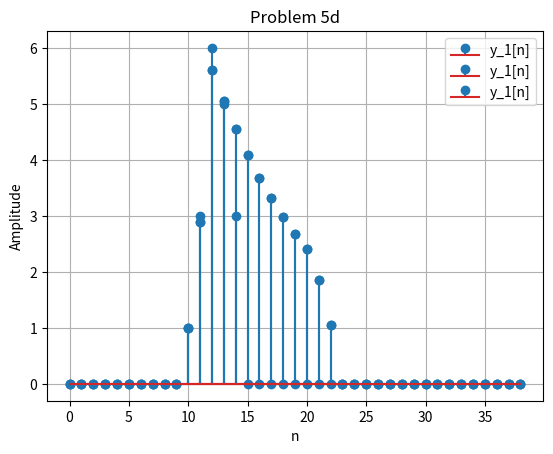

Reproduce this figure in Python.
import numpy as np
import matplotlib.pyplot as plt

# Problem 5:
def x_n(n):
    if 0<= n<= 2:
        return n+1
    else:
        return 0
    
n_values = np.arange(-5, 15)  # A range of n values
x_values = [x_n(n) for n in n_values]
plt.figure()

def unit_impulse(n):
    if n==0:
        return 1
    else:
        return 0

def h_1_n(n):
    return unit_impulse(n) + unit_impulse(n-1) + unit_impulse(n-2)

def h_2_n(n):
    if 0<=n<=10:
        return 0.9**n
    else:
        return 0
1
h_1values = [h_1_n(n) for n in n_values]
h_2values = [h_2_n(n) for n in n_values]

y_1values = np.convolve(x_values,h_1values)
y_2values = np.convolve(y_1values, h_2values)
n_values_y1 = np.arange(len(y_1values)) 

n_values_y2 = np.arange(len(y_2values)) 

y_1values_interchanged = np.convolve(x_values,h_2values)
y_2values_interchanged = np.convolve(y_1values_interchanged, h_1values)
n_values_y1_interchanged = np.arange(len(y_1values_interchanged)) 
n_values_y2_interchanged = np.arange(len(y_2values_interchanged)) 

# (a) Compute and sketch x[n]
def problem_5a():
    plt.stem(n_values, x_values, label="x[n]")
    plt.xlabel('n')
    plt.ylabel('Amplitude')
    plt.legend()
    plt.title('Problem 5a')
    plt.grid(True)
    plt.show()
# problem_5a()

def problem_5ay():
    plt.stem(n_values_y1, y_1values, label="y_1[n]")
    plt.xlabel('n')
    plt.ylabel('Amplitude')
    plt.legend()
    plt.title('Problem 5a')
    plt.grid(True)
    plt.show()
problem_5ay()

# (b) Compute and plot the signal y2[n]. 
def problem_5b():
    plt.stem(n_values_y2, y_2values, label="y_2[n]")
    plt.xlabel('n')
    plt.ylabel('Amplitude')
    plt.legend()
    plt.title('Problem 5b')
    plt.grid(True)
    plt.show()
# problem_5b()

# (d) Compute and plot the signal y1[n] and y2[n] when the order of the two systems is interchanged

def problem_5d1():
    plt.stem(n_values_y1_interchanged, y_1values_interchanged, label="y_1[n]")
    plt.xlabel('n')
    plt.ylabel('Amplitude')
    plt.legend()
    plt.title('Problem 5d')
    plt.grid(True)
    plt.show()
problem_5d1()

def problem_5d2():
    plt.stem(n_values_y2_interchanged, y_2values_interchanged, label="y_2[n]")
    plt.xlabel('n')
    plt.ylabel('Amplitude')
    plt.legend()
    plt.title('Problem 5d')
    plt.grid(True)
    plt.show()
problem_5d1()